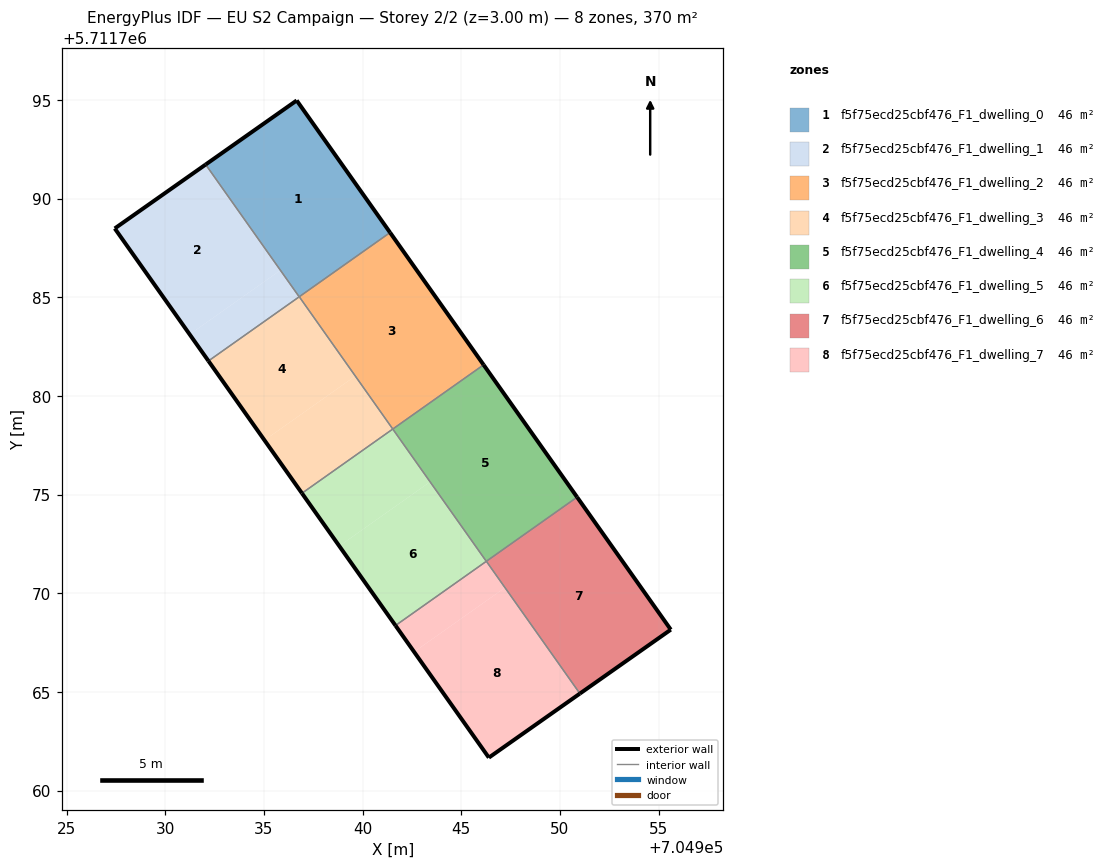
=== STOREY PLAN SPEC (per zone: floor XY polygon, exterior-wall plan segments, windows/doors) ===
zone 1: f5f75ecd25cbf476_F1_dwelling_0  (46.3 m²)
  floor: (704941.39, 5711788.28) (704936.66, 5711794.97) (704932.05, 5711791.73) (704936.79, 5711785.02)
  floor: (704934.36, 5711788.45) (704932.05, 5711791.73) (704932.05, 5711791.72)
  floor: (704936.79, 5711785.02) (704932.05, 5711791.73) (704934.36, 5711788.45)
  exterior wall: (704936.66, 5711794.97) – (704941.39, 5711788.28)  [8.2 m]
  exterior wall: (704932.05, 5711791.72) – (704936.66, 5711794.97)  [5.6 m]
  interior walls: 3
zone 2: f5f75ecd25cbf476_F1_dwelling_1  (46.3 m²)
  floor: (704935.84, 5711786.37) (704932.05, 5711791.72) (704927.44, 5711788.49) (704931.24, 5711783.12)
  floor: (704936.79, 5711785.02) (704935.84, 5711786.37) (704931.24, 5711783.12) (704932.19, 5711781.77)
  exterior wall: (704932.19, 5711781.77) – (704927.44, 5711788.49)  [8.2 m]
  exterior wall: (704927.44, 5711788.49) – (704932.05, 5711791.72)  [5.6 m]
  interior walls: 2
zone 3: f5f75ecd25cbf476_F1_dwelling_2  (46.3 m²)
  floor: (704946.13, 5711781.57) (704941.40, 5711788.27) (704936.79, 5711785.02) (704941.53, 5711778.32)
  floor: (704941.39, 5711788.28) (704936.79, 5711785.02) (704936.79, 5711785.02)
  exterior wall: (704941.39, 5711788.28) – (704946.13, 5711781.57)  [8.2 m]
  interior walls: 3
zone 4: f5f75ecd25cbf476_F1_dwelling_3  (46.3 m²)
  floor: (704939.63, 5711781.01) (704936.79, 5711785.02) (704932.19, 5711781.77) (704935.03, 5711777.75)
  floor: (704941.53, 5711778.32) (704939.63, 5711781.01) (704935.03, 5711777.75) (704936.93, 5711775.07)
  exterior wall: (704936.93, 5711775.07) – (704932.19, 5711781.77)  [8.2 m]
  interior walls: 4
zone 5: f5f75ecd25cbf476_F1_dwelling_4  (46.3 m²)
  floor: (704950.87, 5711774.87) (704946.14, 5711781.57) (704941.53, 5711778.31) (704946.27, 5711771.62)
  floor: (704950.87, 5711774.87) (704946.13, 5711781.57) (704941.53, 5711778.32) (704946.27, 5711771.62) (704941.53, 5711778.31) (704946.14, 5711781.57)
  exterior wall: (704946.13, 5711781.57) – (704950.87, 5711774.87)  [8.2 m]
  interior walls: 4
zone 6: f5f75ecd25cbf476_F1_dwelling_5  (46.3 m²)
  floor: (704946.27, 5711771.61) (704943.42, 5711775.64) (704938.82, 5711772.39) (704941.67, 5711768.36)
  floor: (704943.42, 5711775.64) (704941.53, 5711778.32) (704936.93, 5711775.07) (704938.82, 5711772.39)
  exterior wall: (704941.67, 5711768.36) – (704936.93, 5711775.07)  [8.2 m]
  interior walls: 3
zone 7: f5f75ecd25cbf476_F1_dwelling_6  (46.3 m²)
  floor: (704955.62, 5711768.15) (704950.88, 5711774.86) (704946.28, 5711771.61) (704951.01, 5711764.91)
  floor: (704955.62, 5711768.15) (704950.87, 5711774.87) (704946.28, 5711771.61) (704950.88, 5711774.86)
  exterior wall: (704950.87, 5711774.87) – (704955.62, 5711768.15)  [8.2 m]
  exterior wall: (704955.62, 5711768.15) – (704951.01, 5711764.91)  [5.6 m]
  interior walls: 2
zone 8: f5f75ecd25cbf476_F1_dwelling_7  (46.2 m²)
  floor: (704951.01, 5711764.91) (704947.21, 5711770.28) (704942.61, 5711767.03) (704946.40, 5711761.67)
  floor: (704947.21, 5711770.28) (704946.27, 5711771.61) (704941.67, 5711768.36) (704942.61, 5711767.03)
  floor: (704951.01, 5711764.91) (704948.59, 5711768.34) (704948.88, 5711767.92)
  exterior wall: (704951.01, 5711764.91) – (704946.40, 5711761.67)  [5.6 m]
  exterior wall: (704946.40, 5711761.67) – (704941.67, 5711768.36)  [8.2 m]
  interior walls: 3

=== DERIVED (storey summary) ===
Building: EU S2 Campaign
Storey: 2 of 2  (floor level z = 3.00 m)
Storey gross floor area: 370.1 m²
Zones on this storey: 8
  - f5f75ecd25cbf476_F1_dwelling_0: floor 46.3 m²; exterior wall 13.8 m (41.5 m²); WWR 0.0%
  - f5f75ecd25cbf476_F1_dwelling_1: floor 46.3 m²; exterior wall 13.9 m (41.6 m²); WWR 0.0%
  - f5f75ecd25cbf476_F1_dwelling_2: floor 46.3 m²; exterior wall 8.2 m (24.6 m²); WWR 0.0%
  - f5f75ecd25cbf476_F1_dwelling_3: floor 46.3 m²; exterior wall 8.2 m (24.6 m²); WWR 0.0%
  - f5f75ecd25cbf476_F1_dwelling_4: floor 46.3 m²; exterior wall 8.2 m (24.6 m²); WWR 0.0%
  - f5f75ecd25cbf476_F1_dwelling_5: floor 46.3 m²; exterior wall 8.2 m (24.6 m²); WWR 0.0%
  - f5f75ecd25cbf476_F1_dwelling_6: floor 46.3 m²; exterior wall 13.9 m (41.6 m²); WWR 0.0%
  - f5f75ecd25cbf476_F1_dwelling_7: floor 46.2 m²; exterior wall 13.8 m (41.5 m²); WWR 0.0%
Zone adjacency (shared interzone walls):
  - f5f75ecd25cbf476_F1_dwelling_0 ↔ f5f75ecd25cbf476_F1_dwelling_1
  - f5f75ecd25cbf476_F1_dwelling_0 ↔ f5f75ecd25cbf476_F1_dwelling_2
  - f5f75ecd25cbf476_F1_dwelling_0 ↔ f5f75ecd25cbf476_F1_dwelling_3
  - f5f75ecd25cbf476_F1_dwelling_1 ↔ f5f75ecd25cbf476_F1_dwelling_3
  - f5f75ecd25cbf476_F1_dwelling_2 ↔ f5f75ecd25cbf476_F1_dwelling_3
  - f5f75ecd25cbf476_F1_dwelling_2 ↔ f5f75ecd25cbf476_F1_dwelling_4
  - f5f75ecd25cbf476_F1_dwelling_3 ↔ f5f75ecd25cbf476_F1_dwelling_5
  - f5f75ecd25cbf476_F1_dwelling_4 ↔ f5f75ecd25cbf476_F1_dwelling_5
  - f5f75ecd25cbf476_F1_dwelling_4 ↔ f5f75ecd25cbf476_F1_dwelling_6
  - f5f75ecd25cbf476_F1_dwelling_4 ↔ f5f75ecd25cbf476_F1_dwelling_7
  - f5f75ecd25cbf476_F1_dwelling_5 ↔ f5f75ecd25cbf476_F1_dwelling_7
  - f5f75ecd25cbf476_F1_dwelling_6 ↔ f5f75ecd25cbf476_F1_dwelling_7